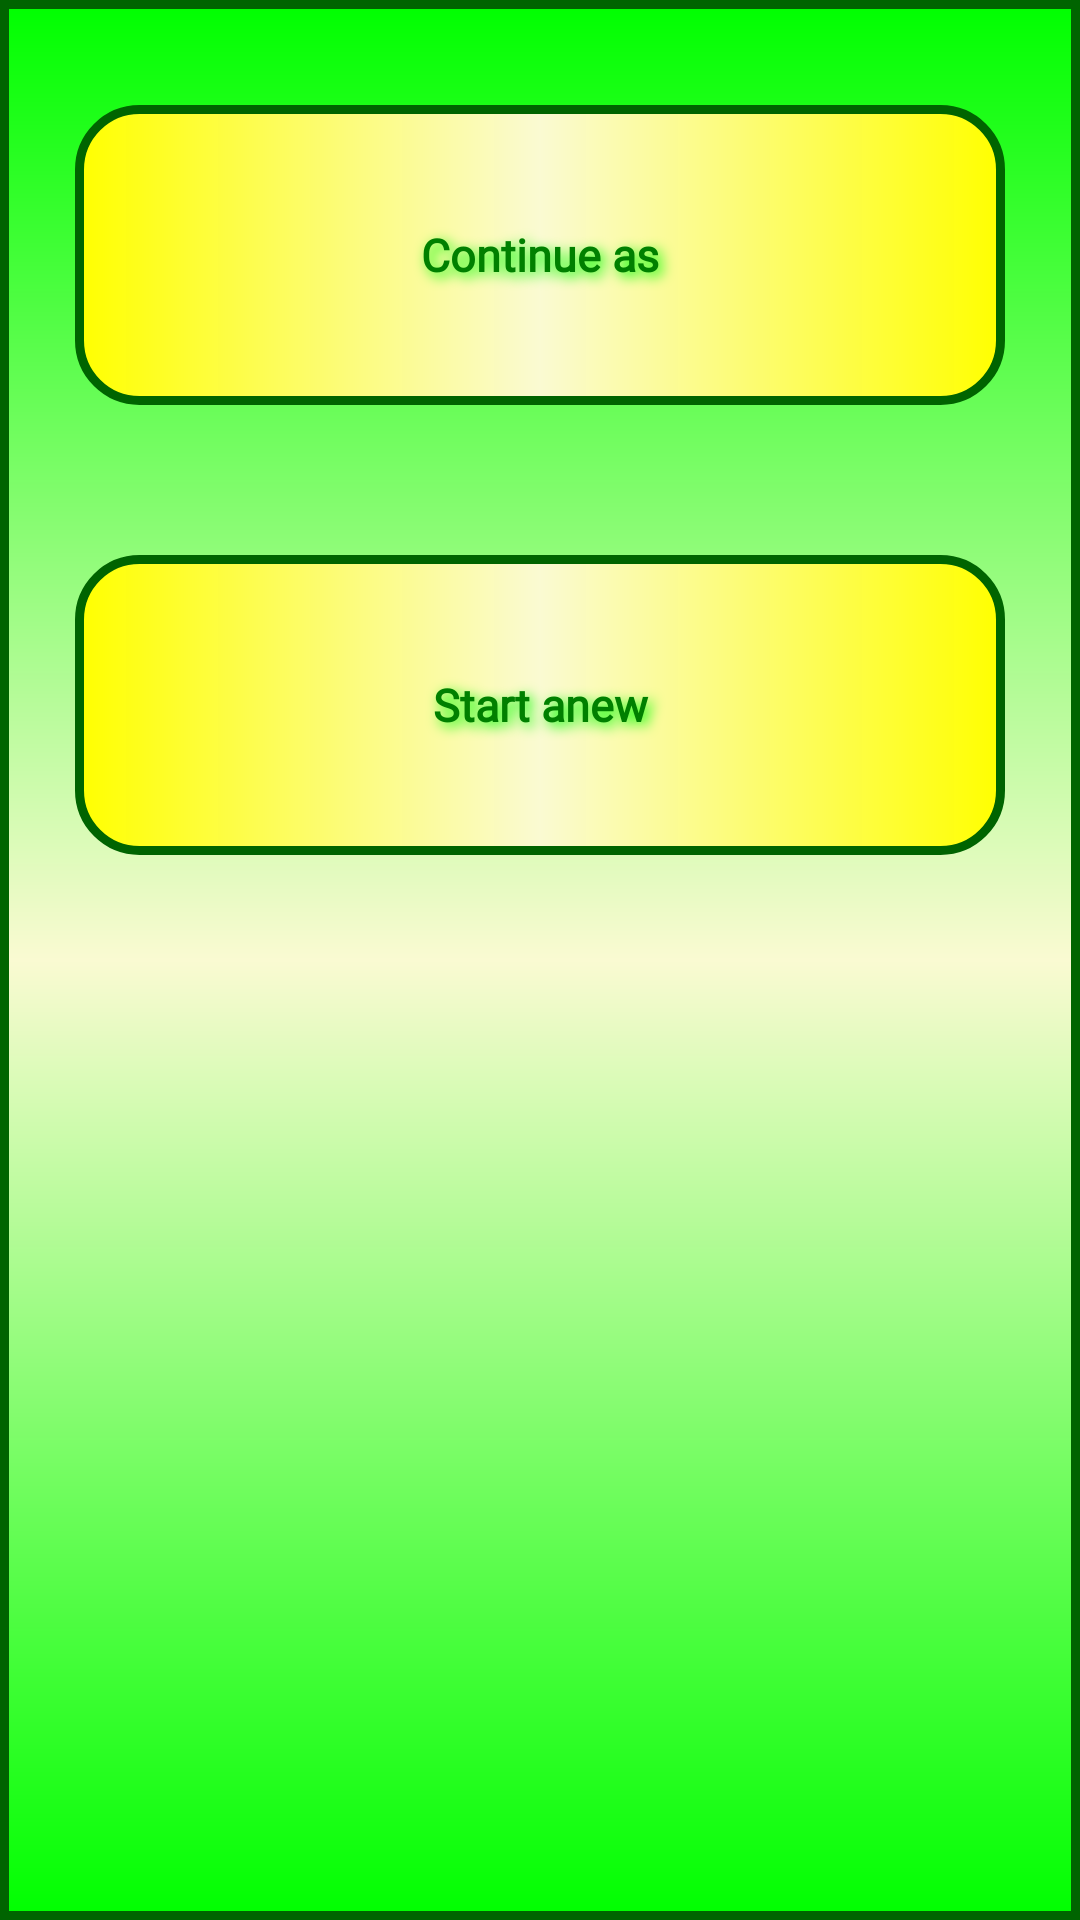

Produce the Android XML layout that renders to this screen, including the resource entries it uses.
<!-- AndroidManifest.xml: application theme Theme.SudokuLight -->
<!-- res/layout/fragment_start.xml -->
<?xml version="1.0" encoding="utf-8"?>
<RelativeLayout
    xmlns:android="http://schemas.android.com/apk/res/android"
    xmlns:app="http://schemas.android.com/apk/res-auto"
    xmlns:tools="http://schemas.android.com/tools"
    android:layout_width="match_parent"
    android:layout_height="match_parent"
    android:background="@drawable/bg2_template"
    >


        app:layout_constraintGuide_percent="0.8" />

    <TextView
        android:id="@+id/textView"
        android:layout_width="match_parent"
        android:layout_height="100dp"
        android:layout_marginStart="15dp"
        android:layout_marginTop="25dp"
        android:layout_marginEnd="15dp"
        android:layout_marginBottom="25dp"
        android:layout_alignParentTop="true"
        android:layout_alignParentStart="true"
        android:layout_alignParentEnd="true"
        android:background="@drawable/text_view2_template"
        android:fontFamily="@font/the_bomb"
        android:gravity="center"
        android:inputType="text|textMultiLine"
        android:minLines="2"
        android:shadowColor="@color/Lime"
        android:shadowDx="4"
        android:shadowDy="4"
        android:shadowRadius="10"
        android:text="Continue as"
        android:textAppearance="?android:attr/textAppearanceMedium"
        android:textColor="@color/Green"
        android:textSize="15sp"
        android:textStyle="bold"
       />

    <TextView
        android:id="@+id/textView2"
        android:layout_width="match_parent"
        android:layout_height="100dp"
        android:layout_marginStart="15dp"
        android:layout_marginTop="25dp"
        android:layout_marginEnd="15dp"
        android:layout_marginBottom="25dp"
        android:layout_below="@+id/textView"

        android:layout_alignParentStart="true"
        android:layout_alignParentEnd="true"
        android:background="@drawable/text_view2_template"
        android:fontFamily="@font/the_bomb"
        android:gravity="center"
        android:shadowColor="@color/Lime"
        android:shadowDx="4"
        android:shadowDy="4"
        android:shadowRadius="10"
        android:text="Start anew"
        android:textAppearance="?android:attr/textAppearanceMedium"
        android:textColor="@color/Green"
        android:textSize="15sp"
        android:textStyle="bold"        />

</RelativeLayout>
<!-- resources referenced by this layout -->
<resources>
  <color name="Green">#008000</color>
  <color name="Lime">#00FF00</color>
  <!-- drawable bg2_template (drawable-v24) -->
  <?xml version="1.0" encoding="utf-8"?>
  <shape xmlns:android="http://schemas.android.com/apk/res/android"
      android:shape="rectangle">
  
  
  
      <gradient
  
          android:type="linear"
          android:startColor="@color/Lime"
          android:centerColor="@color/LightGoldenrodYellow"
          android:endColor="@color/Lime"
          android:centerX="0.5"
          android:centerY="0.5"
          android:angle="90" />
      <stroke
          android:width="3dp"
  
          android:color="@color/DarkGreen"/>
  
  
      <padding
          android:bottom="10dp"
          android:left="10dp"
          android:right="10dp"
          android:top="10dp" />
  
  </shape>
  <!-- drawable text_view2_template (drawable-v24) -->
  <?xml version="1.0" encoding="utf-8"?>
  <shape xmlns:android="http://schemas.android.com/apk/res/android"
      android:shape="rectangle" >
  
      <corners android:radius="20dp" />
  
      <gradient
          android:endColor="@color/Yellow"
          android:centerColor="@color/LightGoldenrodYellow"
          android:startColor="@color/Yellow"
          android:type="linear" />
  
      <stroke
          android:width="3dp"
  
          android:color="@color/DarkGreen"/>
  
      <padding
          android:bottom="1dp"
          android:left="20dp"
          android:right="20dp"
          android:top="1dp" />
  
  </shape>
  <style name="Theme.SudokuLight" parent="Theme.MaterialComponents.DayNight.DarkActionBar">
          
          <item name="colorPrimary">@color/purple_500</item>
          <item name="colorPrimaryVariant">@color/purple_700</item>
          <item name="colorOnPrimary">@color/white</item>
          
          <item name="colorSecondary">@color/teal_200</item>
          <item name="colorSecondaryVariant">@color/teal_700</item>
          <item name="colorOnSecondary">@color/black</item>
          
          <item name="android:statusBarColor" tools:targetApi="l">?attr/colorPrimaryVariant</item>
          
      </style>
  <color name="LightGoldenrodYellow">#FAFAD2</color>
  <color name="DarkGreen">#006400</color>
  <color name="Yellow">#FFFF00</color>
  <color name="purple_500">#FF6200EE</color>
  <color name="purple_700">#FF3700B3</color>
  <color name="white">#FFFFFFFF</color>
  <color name="teal_200">#FF03DAC5</color>
  <color name="teal_700">#FF018786</color>
  <color name="black">#FF000000</color>
</resources>
